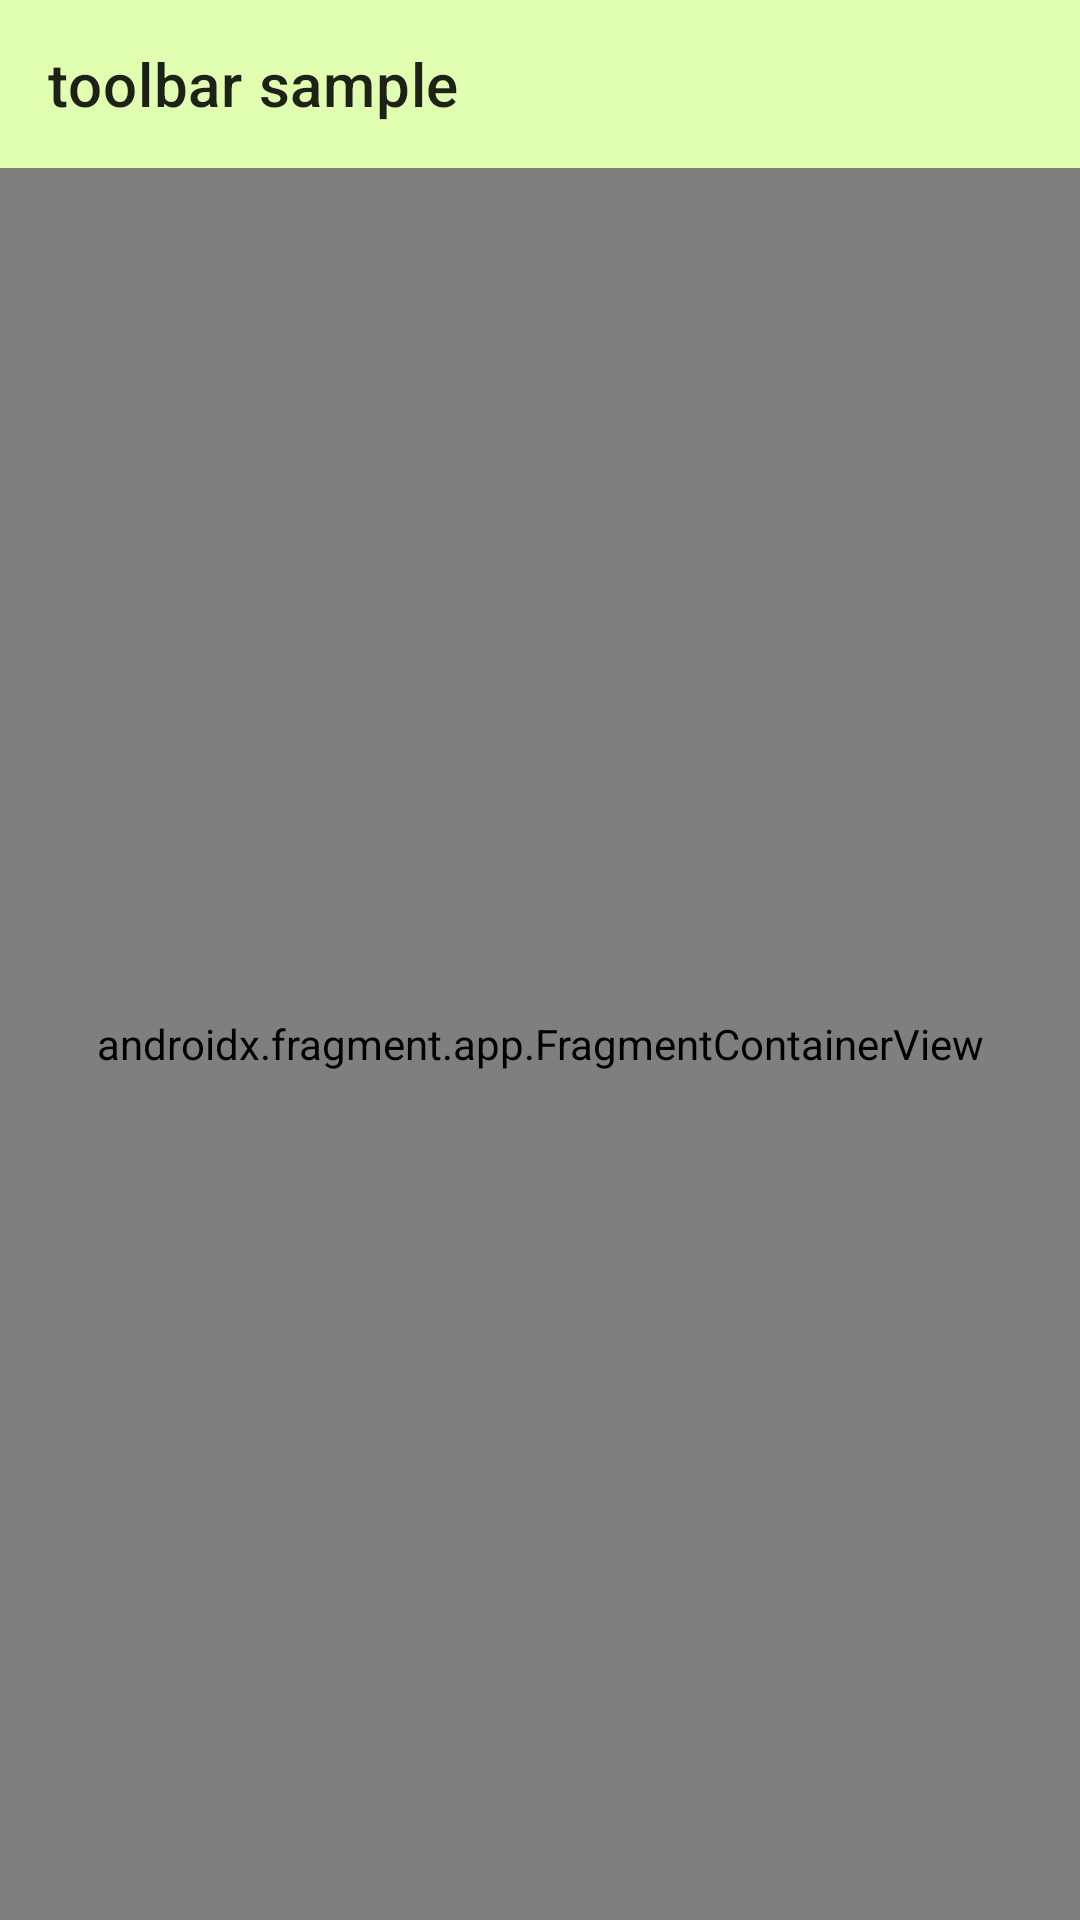

Produce the Android XML layout that renders to this screen, including the resource entries it uses.
<!-- AndroidManifest.xml: application theme Theme.StudyMyTaskApp -->
<!-- res/layout/activity_main.xml -->
<?xml version="1.0" encoding="utf-8"?>
<layout>
    <androidx.drawerlayout.widget.DrawerLayout
        xmlns:android="http://schemas.android.com/apk/res/android"
        xmlns:app="http://schemas.android.com/apk/res-auto"
        xmlns:tools="http://schemas.android.com/tools"
        android:id="@+id/drawer_layout"
        android:layout_width="match_parent"
        android:layout_height="match_parent"
        tools:context=".MainActivity">

        <LinearLayout
            android:layout_width="match_parent"
            android:layout_height="match_parent"
            android:orientation="vertical">

            <androidx.appcompat.widget.Toolbar
                android:id="@+id/toolbar"
                android:layout_width="match_parent"
                android:layout_height="wrap_content"
                app:title="toolbar sample"
                android:background="@color/primaryLightColor"
                />

            <androidx.fragment.app.FragmentContainerView
                android:id="@+id/nav_host_fragment"
                android:name="androidx.navigation.fragment.NavHostFragment"
                android:layout_width="match_parent"
                android:layout_height="match_parent"
                app:layout_constraintLeft_toLeftOf="parent"
                app:layout_constraintRight_toRightOf="parent"
                app:layout_constraintTop_toTopOf="parent"
                app:layout_constraintBottom_toBottomOf="parent"

                app:defaultNavHost="true"
                app:navGraph="@navigation/nav_graph" />

        </LinearLayout>
        
        <com.google.android.material.navigation.NavigationView
            android:id="@+id/nav_view"
            android:layout_width="match_parent"
            android:layout_height="match_parent"
            android:layout_gravity="start"
            android:fitsSystemWindows="true"
            app:menu="@menu/navdrawer_menu" />

    </androidx.drawerlayout.widget.DrawerLayout>
</layout>
<!-- resources referenced by this layout -->
<resources>
  <color name="primaryLightColor">#e1ffb1</color>
  <style name="Theme.StudyMyTaskApp" parent="Theme.MaterialComponents.DayNight.DarkActionBar">
          
          <item name="colorPrimary">@color/primaryColor</item>
          <item name="colorPrimaryVariant">@color/primaryDarkColor</item>
          <item name="colorOnPrimary">@color/primaryTextColor</item>
          
          <item name="colorSecondary">@color/secondaryColor</item>
          <item name="colorSecondaryVariant">@color/secondaryDarkColor</item>
          <item name="colorOnSecondary">@color/secondaryTextColor</item>
          
          <item name="android:statusBarColor" tools:targetApi="l">?attr/colorPrimaryVariant</item>
          
      </style>
  <color name="primaryColor">#aed581</color>
  <color name="primaryDarkColor">#7da453</color>
  <color name="primaryTextColor">#000000</color>
  <color name="secondaryColor">#ffb74d</color>
  <color name="secondaryDarkColor">#c88719</color>
  <color name="secondaryTextColor">#000000</color>
</resources>
